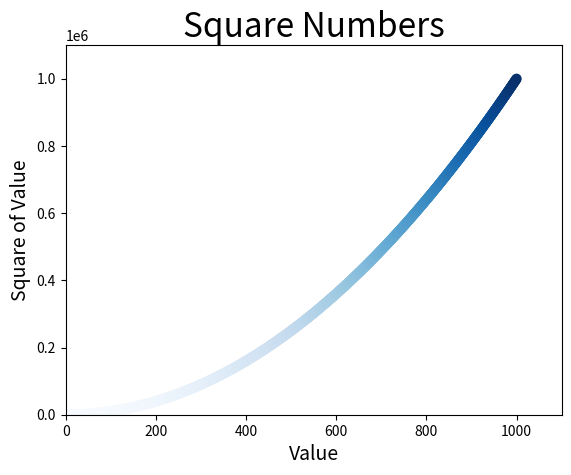

The script that saved this image: (Note: this script raises an exception after producing the figure.)
import matplotlib.pyplot as plt
"""使用scatter()绘制散点图并设置其样式"""

#x_values = [1, 2, 3, 4, 5]
#y_values = [1, 4, 9, 16, 25]

# 绘制1-1000的平方散点图
x_values = list(range(1, 1001))
y_values = [x**2 for x in x_values]
# 实参s设置了绘制图形时使用的点的尺寸，c为指定颜色（值越接近于0，指定的颜色越深）
#plt.scatter(x_values, y_values, c=(0, 0, 0.8), edgecolors=None, s=40)
# 颜色映射，下面根据y值设置其颜色：y值较小的点显示为浅蓝色，y值较大的点显示为深蓝色
plt.scatter(x_values, y_values, c=y_values, cmap=plt.cm.Blues, edgecolors=None, s=40)

# 设置图表标题并给坐标轴加上标签
plt.title("Square Numbers", fontsize=24)
plt.xlabel("Value", fontsize=14)
plt.ylabel("Square of Value", fontsize=14)

# 设置刻度标记的大小
#plt.tick_params(axis='both', which='major', labelsize=14)

# 函数axis()前两个数为x轴的范围，后两个数为y轴的范围
plt.axis([0, 1100, 0, 1100000])

# 自动保存图表，第二个参数表示剪掉多余的空白区域
plt.savefig('./DataVisualization/squares_plot.png', bbox_inches='tight')

plt.show()
